Run: headless pygame with SDL's dummy video driver; simulated clock (each Clock.tick advances the game by its frame time, no real sleeping); random seed 0; keys injected as events and as key.get_pressed() state; no mouse input.
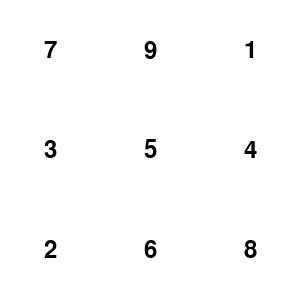
Frame 1 of 4 · flips 1–60 · no input
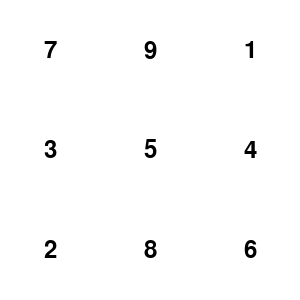
Frame 2 of 4 · flips 61–180 · tapped SPACE, RETURN · held RIGHT (→), D
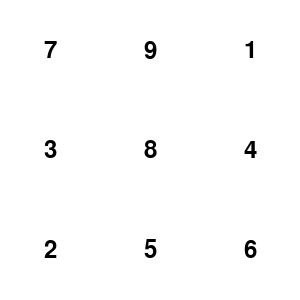
Frame 3 of 4 · flips 181–300 · held DOWN (↓), S
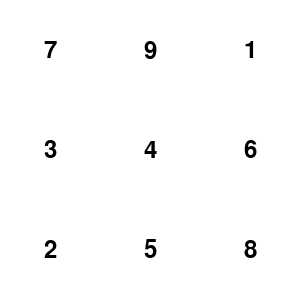
Frame 4 of 4 · flips 301–420 · held LEFT (←), A, UP (↑), W

The pygame program that drew these frames:

import pygame
import sys
import random

# Initialize Pygame
pygame.init()

# Constants
WIDTH, HEIGHT = 300, 300
ROWS, COLS = 3, 3
TILE_SIZE = WIDTH // COLS

# Colors
WHITE = (255, 255, 255)
BLACK = (0, 0, 0)

# Initialize the screen
screen = pygame.display.set_mode((WIDTH, HEIGHT))
pygame.display.set_caption("Sliding Puzzle")

# Function to draw the puzzle
def draw_puzzle(puzzle):
    for row in range(ROWS):
        for col in range(COLS):
            value = puzzle[row][col]
            if value:
                pygame.draw.rect(screen, WHITE, (col * TILE_SIZE, row * TILE_SIZE, TILE_SIZE, TILE_SIZE))
                font = pygame.font.Font(None, 36)
                text = font.render(str(value), True, BLACK)
                text_rect = text.get_rect(center=(col * TILE_SIZE + TILE_SIZE // 2, row * TILE_SIZE + TILE_SIZE // 2))
                screen.blit(text, text_rect)

# Function to shuffle the puzzle
def shuffle_puzzle():
    puzzle = [[0] * COLS for _ in range(ROWS)]
    numbers = list(range(1, ROWS * COLS + 1))
    random.shuffle(numbers)

    for row in range(ROWS):
        for col in range(COLS):
            puzzle[row][col] = numbers.pop()

    return puzzle

# Main game loop
def main():
    puzzle = shuffle_puzzle()
    empty_tile = (ROWS - 1, COLS - 1)

    while True:
        for event in pygame.event.get():
            if event.type == pygame.QUIT:
                pygame.quit()
                sys.exit()
            elif event.type == pygame.KEYDOWN:
                if event.key == pygame.K_UP and empty_tile[0] < ROWS - 1:
                    puzzle[empty_tile[0]][empty_tile[1]], puzzle[empty_tile[0] + 1][empty_tile[1]] = \
                        puzzle[empty_tile[0] + 1][empty_tile[1]], puzzle[empty_tile[0]][empty_tile[1]]
                    empty_tile = (empty_tile[0] + 1, empty_tile[1])
                elif event.key == pygame.K_DOWN and empty_tile[0] > 0:
                    puzzle[empty_tile[0]][empty_tile[1]], puzzle[empty_tile[0] - 1][empty_tile[1]] = \
                        puzzle[empty_tile[0] - 1][empty_tile[1]], puzzle[empty_tile[0]][empty_tile[1]]
                    empty_tile = (empty_tile[0] - 1, empty_tile[1])
                elif event.key == pygame.K_LEFT and empty_tile[1] < COLS - 1:
                    puzzle[empty_tile[0]][empty_tile[1]], puzzle[empty_tile[0]][empty_tile[1] + 1] = \
                        puzzle[empty_tile[0]][empty_tile[1] + 1], puzzle[empty_tile[0]][empty_tile[1]]
                    empty_tile = (empty_tile[0], empty_tile[1] + 1)
                elif event.key == pygame.K_RIGHT and empty_tile[1] > 0:
                    puzzle[empty_tile[0]][empty_tile[1]], puzzle[empty_tile[0]][empty_tile[1] - 1] = \
                        puzzle[empty_tile[0]][empty_tile[1] - 1], puzzle[empty_tile[0]][empty_tile[1]]
                    empty_tile = (empty_tile[0], empty_tile[1] - 1)

        screen.fill(BLACK)
        draw_puzzle(puzzle)
        pygame.display.flip()

if __name__ == "__main__":
    main()
